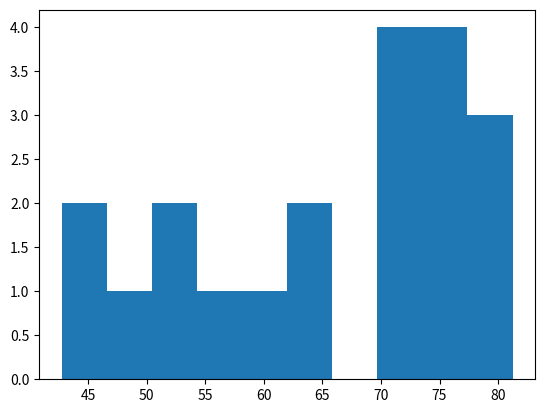

Reproduce this figure in Python.
# Ejercicio: Construir un histograma (Build a histogram 1)

# Descripción:
# En este ejercicio, utilizaremos datos de `life_exp`, una lista que contiene la esperanza de vida
# para diferentes países en 2007. Nuestro objetivo es explorar cómo están distribuidos estos valores
# creando un histograma. Un histograma es una excelente herramienta para observar patrones en la
# distribución de datos.

# Objetivo:
# Crear un histograma de los valores en `life_exp` usando la función `plt.hist()` de Matplotlib.

# Instrucciones:
# 1. Usa `plt.hist()` para construir un histograma de los valores en la lista `life_exp`.
#    No especifiques el número de bins; Python usará 10 por defecto.
# 2. Usa `plt.show()` para mostrar el histograma en pantalla.
# 3. Observa cuál bin contiene la mayor cantidad de valores.

# Código en Python:

# Importar la subbiblioteca pyplot de matplotlib.
import matplotlib.pyplot as plt

# Lista de esperanza de vida (life_exp) en diferentes países en 2007.
life_exp = [43.828, 76.423, 72.301, 42.731, 75.32, 81.235, 79.829, 75.635, 64.062, 79.441,
            56.728, 65.554, 74.852, 50.728, 72.39, 73.005, 52.295, 49.58, 59.723, 72.368]

# 1. Crear el histograma con `plt.hist()`.
# Usamos los valores de `life_exp` como entrada.
# No especificamos los bins, por lo que se utilizará el valor por defecto (10 bins).
plt.hist(life_exp)

# 2. Mostrar el histograma.
# Renderiza y muestra el gráfico en pantalla.
plt.show()

# Explicación del código:
# - `plt.hist(life_exp)`: Genera un histograma para visualizar la distribución de la lista `life_exp`.
#   - Los valores de `life_exp` se dividen en 10 intervalos (bins) por defecto.
#   - La altura de cada barra corresponde al número de valores que caen dentro de ese bin.
# - `plt.show()`: Renderiza y muestra el histograma.

# Reflexión:
# - Observa el histograma resultante para identificar cuál bin tiene más valores.
# - Un bin más alto indica una mayor concentración de valores en ese rango específico de esperanza de vida.
# - Esto te permite comprender rápidamente la distribución de la esperanza de vida entre los países en el dataset.